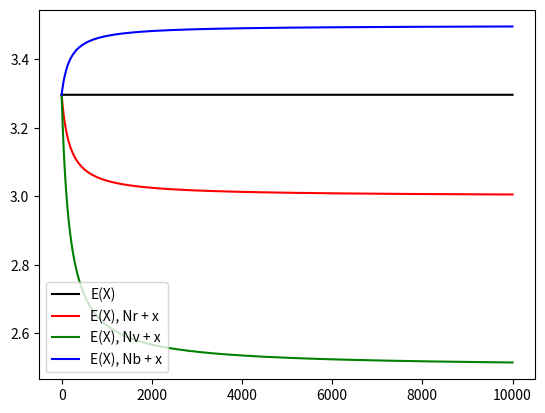

This figure's Python source:
from numpy import linspace
from numpy.random import randint
import matplotlib.pyplot as plt

def Xr():
    tmp = randint(1, 3)
    if tmp == 1 :
        return 4
    else :
        return randint(1, 4)

def Xv():
    return randint(1, 5)

def Xb():
    tmp = randint(1, 4)
    tmp2 = randint(1, 3)
    if tmp == 1 :
        if tmp2 == 1 :
            return 1
        else : 
            return 3
    else :
        if tmp2 == 2 :
            return 2
        else :
            return 4


def valide(Xa, n):
    def frequenceApparition(Xa, n):
        frequenceApparition = [0, 0, 0, 0]
        while n > 0:
            frequenceApparition[Xa()-1] += 1
            n -= 1
        return frequenceApparition
    freqApp = frequenceApparition(Xa, n)

    for i in range(len(freqApp)):
        freqApp[i] = freqApp[i]/n

    return freqApp



#print(valide(Xr, 1000000), valide(Xv, 1000000), valide(Xb, 1000000))

Nr = 50
Nv = 12
Nb = 120


def E(Nr, Nv, Nb):
    """ Espérance de X """
    return (3*Nr+(5/2)*Nv+(7/2)*Nb)/(Nr+Nv+Nb)

nbre_de_en_plus = 10000

x = linspace(0, nbre_de_en_plus, nbre_de_en_plus)

plt.plot(x, [E(Nr, Nv, Nb) for i in range(nbre_de_en_plus)], label="E(X)", color = "#000000")
plt.plot(x, [E(Nr+x, Nv, Nb) for x in range(nbre_de_en_plus)], label="E(X), Nr + x", color = "red")
plt.plot(x, [E(Nr, Nv+x, Nb) for x in range(nbre_de_en_plus)], label="E(X), Nv + x", color = "green")
plt.plot(x, [E(Nr, Nv, Nb+x) for x in range(nbre_de_en_plus)], label="E(X), Nb + x", color = "blue")
plt.legend()
plt.show()
